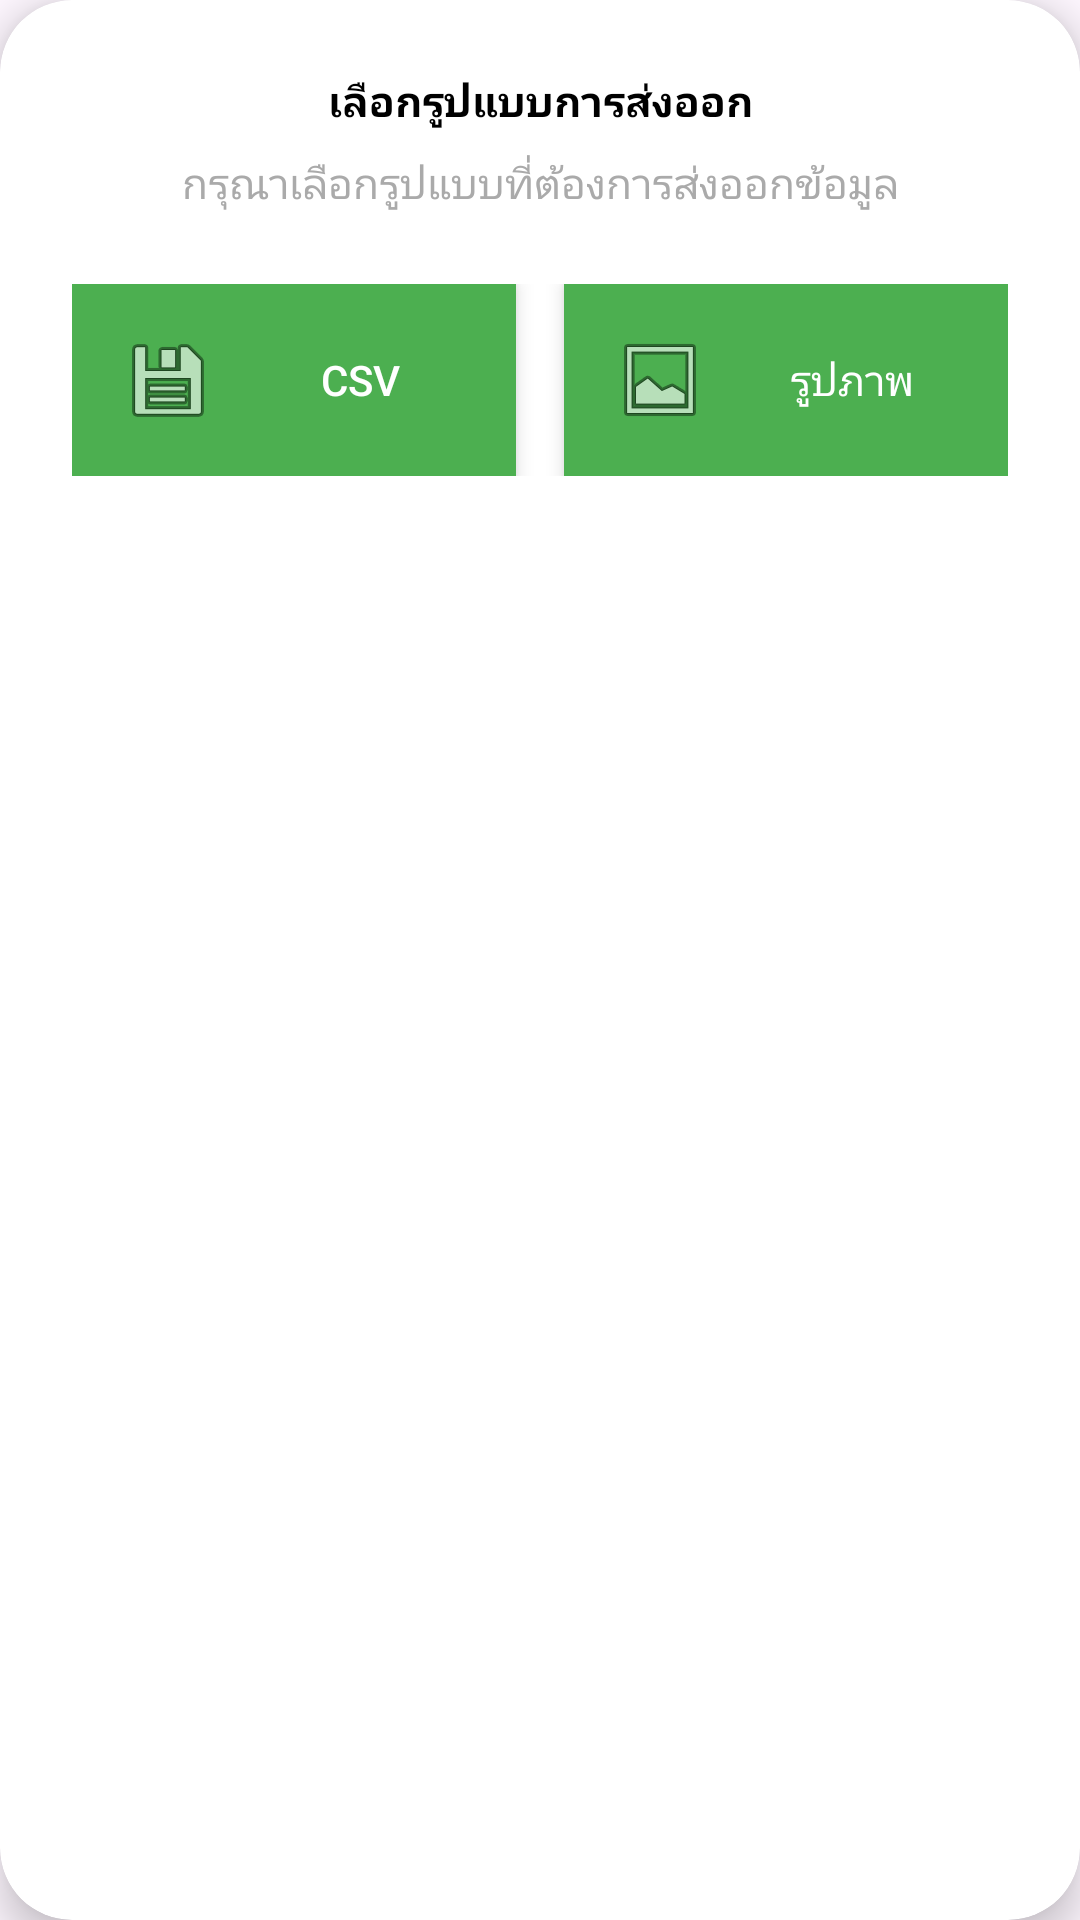

Android layout source for this screen:
<!-- AndroidManifest.xml: application theme Theme.FinalProject -->
<!-- res/layout/export_dialog.xml -->
<?xml version="1.0" encoding="utf-8"?>
<androidx.cardview.widget.CardView xmlns:android="http://schemas.android.com/apk/res/android"
    xmlns:app="http://schemas.android.com/apk/res-auto"
    android:layout_width="match_parent"
    android:layout_height="wrap_content"
    app:cardCornerRadius="@dimen/card_corner_radius"
    app:cardElevation="@dimen/card_elevation">

    <LinearLayout
        android:layout_width="match_parent"
        android:layout_height="wrap_content"
        android:orientation="vertical"
        android:padding="@dimen/padding_large">

        <TextView
            android:layout_width="match_parent"
            android:layout_height="wrap_content"
            android:gravity="center"
            android:text="@string/export_title"
            android:textColor="@color/black"
            android:textSize="@dimen/text_size_twenty"
            android:textStyle="bold" />

        <TextView
            android:layout_width="match_parent"
            android:layout_height="wrap_content"
            android:gravity="center"
            android:layout_marginTop="8dp"
            android:text="@string/export_desc"
            android:textColor="@android:color/darker_gray"
            android:textSize="@dimen/text_size_small" />

        <LinearLayout
            android:layout_width="match_parent"
            android:layout_height="wrap_content"
            android:orientation="horizontal"
            android:layout_marginTop="@dimen/margin_large"
            android:gravity="center">

            <androidx.cardview.widget.CardView
                android:layout_width="@dimen/width"
                android:layout_height="wrap_content"
                android:layout_weight="1"
                android:layout_marginEnd="@dimen/margin_small"
                app:cardCornerRadius="@dimen/card_corner_radius_medium"
                app:cardBackgroundColor="@color/green_500"
                app:cardElevation="@dimen/card_elevation_small">

                <Button
                    android:id="@+id/btnExportCsv"
                    android:layout_width="match_parent"
                    android:layout_height="wrap_content"
                    android:text="@string/export_csv"
                    android:textSize="@dimen/text_size"
                    android:textColor="@color/white"
                    android:paddingVertical="@dimen/padding_medium"
                    android:paddingStart="@dimen/padding_medium"
                    android:paddingEnd="@dimen/padding_medium"
                    android:gravity="center"
                    android:background="?attr/selectableItemBackground"
                    android:drawableStart="@android:drawable/ic_menu_save"
                    android:drawablePadding="@dimen/padding" />

            </androidx.cardview.widget.CardView>

            <androidx.cardview.widget.CardView
                android:layout_width="@dimen/width"
                android:layout_height="wrap_content"
                android:layout_weight="1"
                android:layout_marginStart="@dimen/margin_small"
                app:cardCornerRadius="@dimen/card_corner_radius_medium"
                app:cardBackgroundColor="@color/green_500"
                app:cardElevation="@dimen/card_elevation_small">

                <Button
                    android:id="@+id/btnExportImage"
                    android:layout_width="match_parent"
                    android:layout_height="wrap_content"
                    android:text="@string/export_image"
                    android:textSize="@dimen/text_size"
                    android:textColor="@color/white"
                    android:paddingVertical="@dimen/padding_medium"
                    android:paddingStart="@dimen/padding_medium"
                    android:paddingEnd="@dimen/padding_medium"
                    android:gravity="center"
                    android:background="?attr/selectableItemBackground"
                    android:drawableStart="@android:drawable/ic_menu_gallery"
                    android:drawablePadding="@dimen/padding" />

            </androidx.cardview.widget.CardView>
        </LinearLayout>
    </LinearLayout>
</androidx.cardview.widget.CardView>
<!-- resources referenced by this layout -->
<resources>
  <color name="black">#FF000000</color>
  <color name="green_500">#4CAF50</color>
  <color name="white">#FFFFFFFF</color>
  <dimen name="card_corner_radius">24dp</dimen>
  <dimen name="card_elevation">8dp</dimen>
  <dimen name="card_elevation_small">4dp</dimen>
  <dimen name="margin_large">24dp</dimen>
  <dimen name="margin_small">8dp</dimen>
  <dimen name="padding">12dp</dimen>
  <dimen name="padding_large">24dp</dimen>
  <dimen name="padding_medium">16dp</dimen>
  <dimen name="text_size_small">14sp</dimen>
  <dimen name="width">0dp</dimen>
  <string name="export_csv">CSV</string>
  <string name="export_desc">กรุณาเลือกรูปแบบที่ต้องการส่งออกข้อมูล</string>
  <string name="export_image">รูปภาพ</string>
  <string name="export_title">เลือกรูปแบบการส่งออก</string>
  <style name="Theme.FinalProject" parent="Base.Theme.FinalProject" />
  <style name="Base.Theme.FinalProject" parent="Theme.Material3.Light.NoActionBar">
          
          
          <item name="android:windowContentTransitions">true</item>
          <item name="android:windowAllowEnterTransitionOverlap">true</item>
          <item name="android:windowAllowReturnTransitionOverlap">true</item>
          <item name="android:windowSharedElementEnterTransition">@android:transition/move</item>
          <item name="android:windowSharedElementExitTransition">@android:transition/move</item>
          <item name="android:windowAnimationStyle">@style/CustomActivityAnimation</item>
      </style>
  <style name="CustomActivityAnimation">
          <item name="android:activityOpenEnterAnimation">@anim/smooth_fade_in</item>
          <item name="android:activityOpenExitAnimation">@anim/smooth_fade_out</item>
          <item name="android:activityCloseEnterAnimation">@anim/smooth_fade_in</item>
          <item name="android:activityCloseExitAnimation">@anim/smooth_fade_out</item>
      </style>
</resources>
